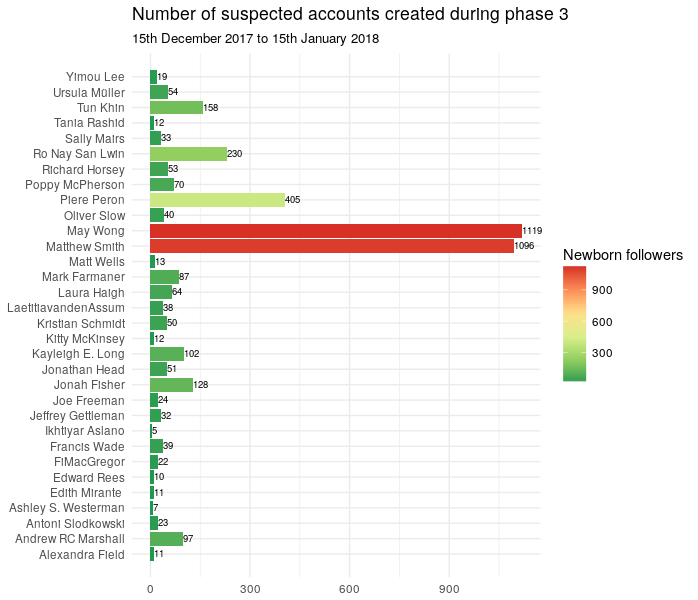

Source data for this figure (header and first rows):
id, newfollwers
Edward Rees, 10
Poppy McPherson, 70
Matt Wells, 13
Tania Rashid, 12
Jonah Fisher, 128
Tun Khin, 158
Ro Nay San Lwin, 230
Sally Mairs, 33
Ursula Müller, 54
Matthew Smith, 1096
Kristian Schmidt, 50
Piere Peron, 405
Kitty McKinsey, 12
Alexandra Field, 11
LaetitiavandenAssum, 38
Yimou Lee, 19
Antoni Slodkowski, 23
Richard Horsey, 53
Ikhtiyar Aslano, 5
May Wong, 1119
Joe Freeman, 24
Francis Wade, 39
Kayleigh E. Long, 102
Mark Farmaner, 87
Jonathan Head, 51
Laura Haigh, 64
FiMacGregor, 22
Oliver Slow, 40
Jeffrey Gettleman, 32
Edith Mirante, 11
Ashley S. Westerman, 7
Andrew RC Marshall, 97
